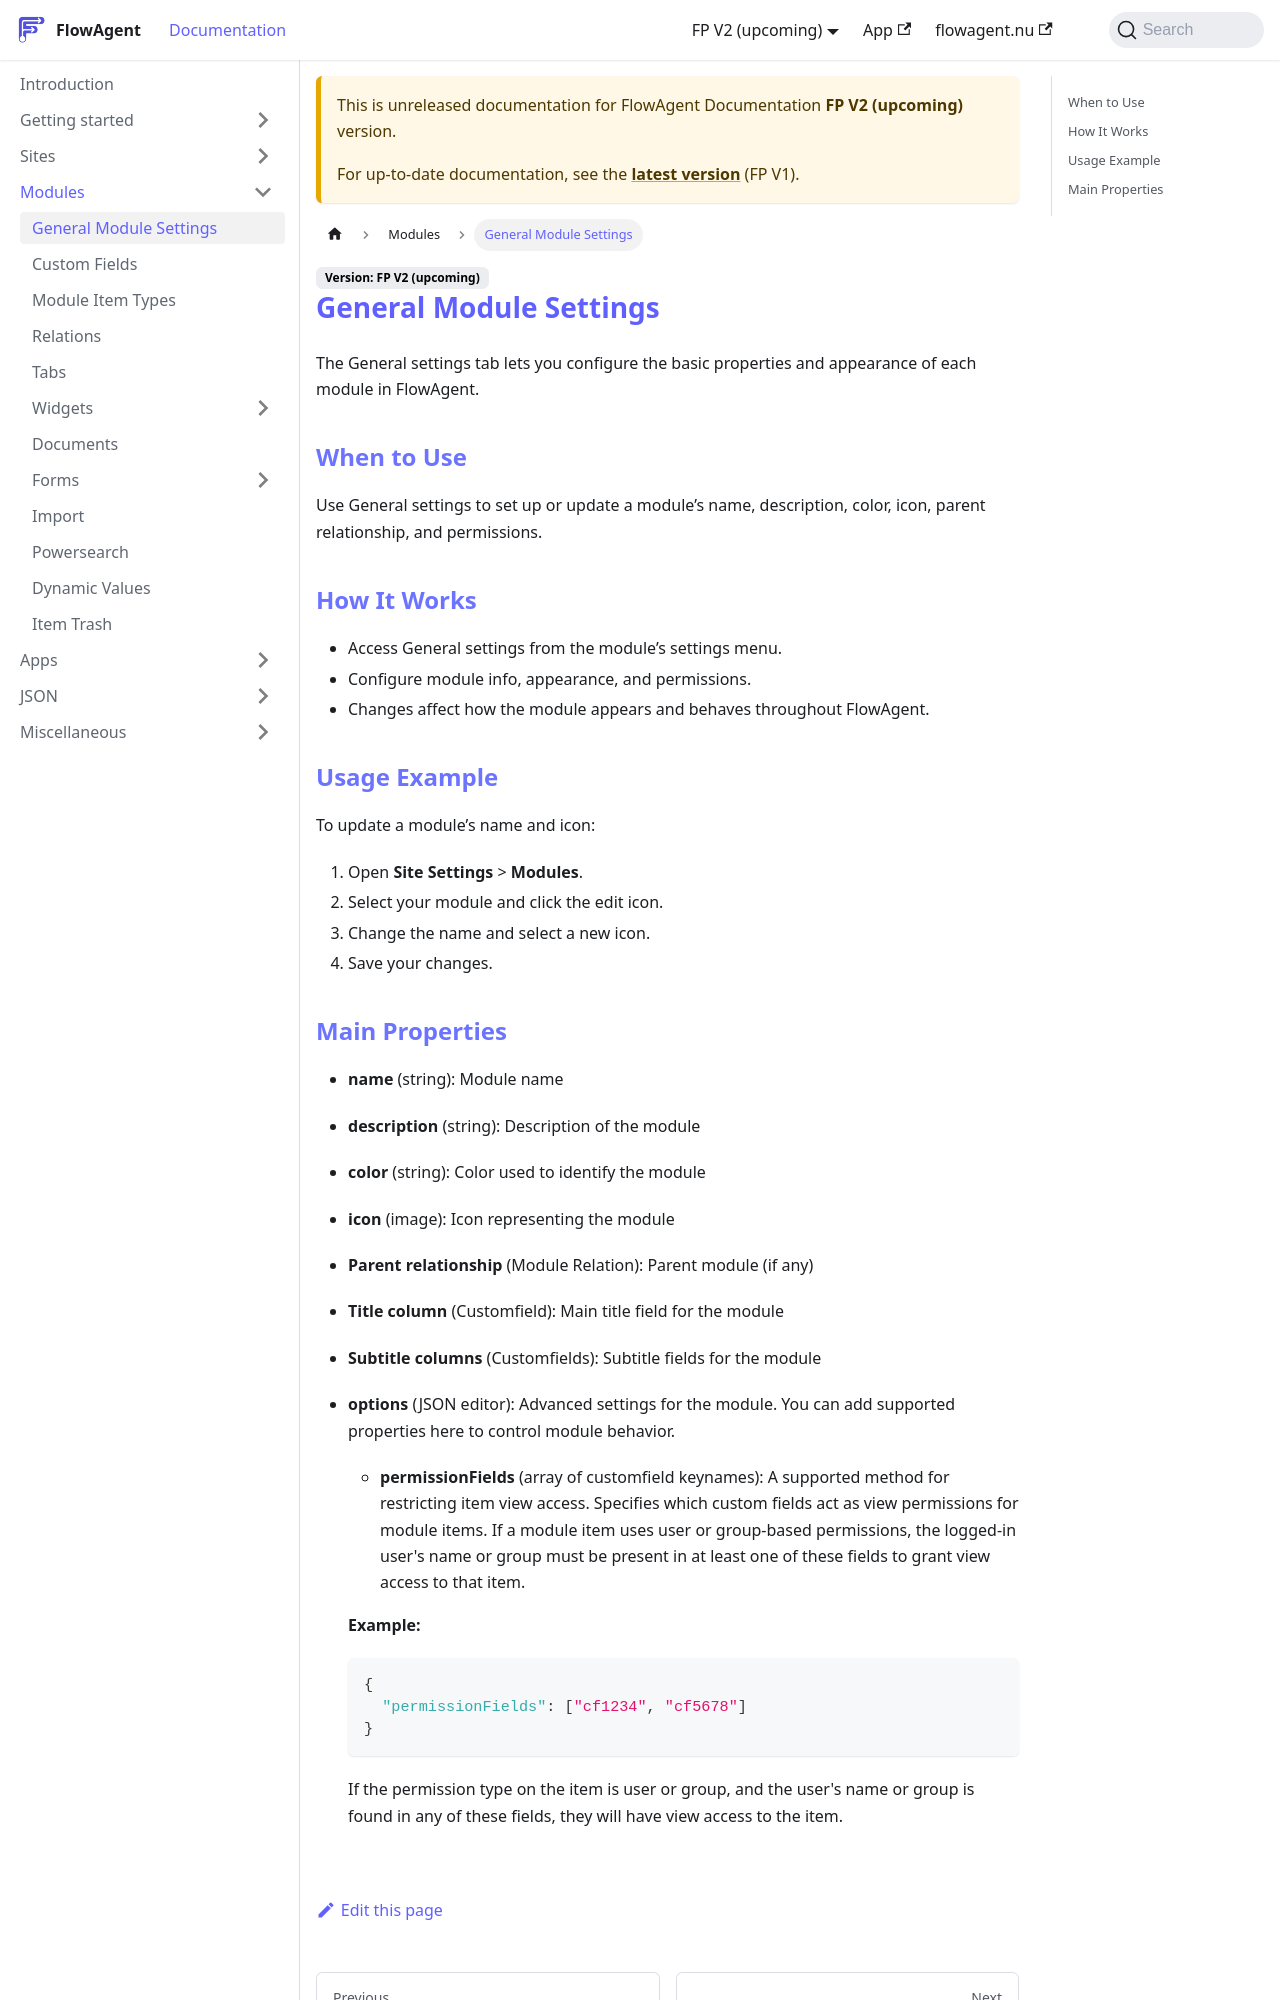

repository: flowagentnu/1rel-documentation · page: docs/v2/modules/general.html · generator: docusaurus

# General Module Settings

The General settings tab lets you configure the basic properties and appearance of each module in FlowAgent.

## When to Use
Use General settings to set up or update a module’s name, description, color, icon, parent relationship, and permissions.

## How It Works
- Access General settings from the module’s settings menu.
- Configure module info, appearance, and permissions.
- Changes affect how the module appears and behaves throughout FlowAgent.

## Usage Example
To update a module’s name and icon:

1. Open **Site Settings** > **Modules**.
2. Select your module and click the edit icon.
3. Change the name and select a new icon.
4. Save your changes.
